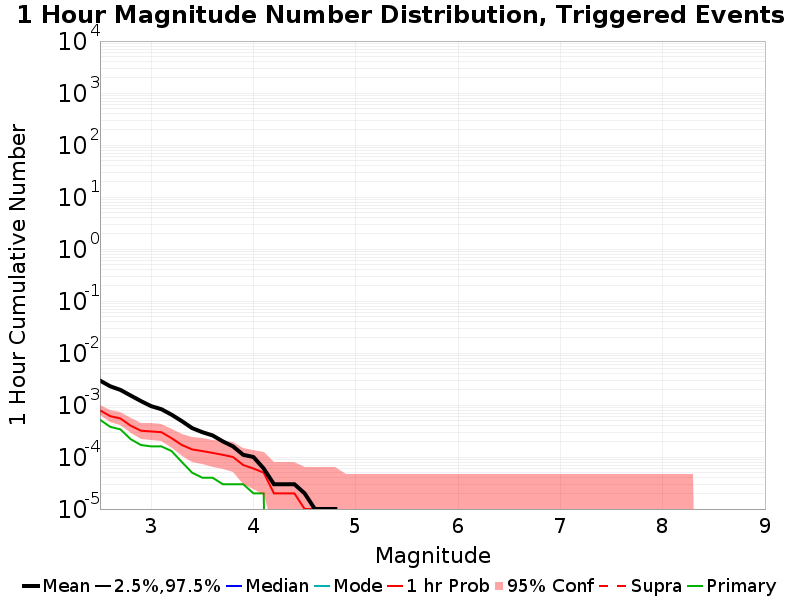

The file beside this chart, header and first rows:
Mag, Mean, 2.5 %ile, 97.5 %ile, Median, Mode, 1 hr Probability, 1 hr Supra-Seis Prob, Primary Aftershocks Mean
2.5, 0.00295, 0.0, 0.0, 0.0, 0.0, 7.9E-4, 0.0, 5.2E-4
2.6, 0.00229, 0.0, 0.0, 0.0, 0.0, 6.1E-4, 0.0, 3.8E-4
2.7, 0.00195, 0.0, 0.0, 0.0, 0.0, 5.5E-4, 0.0, 3.4E-4
2.8, 0.00152, 0.0, 0.0, 0.0, 0.0, 4.0E-4, 0.0, 2.2E-4
2.9, 0.00119, 0.0, 0.0, 0.0, 0.0, 3.2E-4, 0.0, 1.7E-4
3.0, 9.5E-4, 0.0, 0.0, 0.0, 0.0, 3.1E-4, 0.0, 1.6E-4
3.1, 8.3E-4, 0.0, 0.0, 0.0, 0.0, 3.0E-4, 0.0, 1.6E-4
3.2, 6.5E-4, 0.0, 0.0, 0.0, 0.0, 2.3E-4, 0.0, 1.3E-4
3.3, 4.9E-4, 0.0, 0.0, 0.0, 0.0, 1.7E-4, 0.0, 8.0E-5
3.4, 3.6E-4, 0.0, 0.0, 0.0, 0.0, 1.4E-4, 0.0, 5.0E-5
3.5, 3.0E-4, 0.0, 0.0, 0.0, 0.0, 1.3E-4, 0.0, 4.0E-5
3.6, 2.6E-4, 0.0, 0.0, 0.0, 0.0, 1.2E-4, 0.0, 4.0E-5
3.7, 2.0E-4, 0.0, 0.0, 0.0, 0.0, 1.1E-4, 0.0, 3.0E-5
3.8, 1.6E-4, 0.0, 0.0, 0.0, 0.0, 1.0E-4, 0.0, 3.0E-5
3.9, 1.1E-4, 0.0, 0.0, 0.0, 0.0, 7.0E-5, 0.0, 3.0E-5
4.0, 1.0E-4, 0.0, 0.0, 0.0, 0.0, 6.0E-5, 0.0, 2.0E-5
4.1, 6.0E-5, 0.0, 0.0, 0.0, 0.0, 5.0E-5, 0.0, 2.0E-5
4.2, 3.0E-5, 0.0, 0.0, 0.0, 0.0, 2.0E-5, 0.0, 0.0
4.3, 3.0E-5, 0.0, 0.0, 0.0, 0.0, 2.0E-5, 0.0, 0.0
4.4, 3.0E-5, 0.0, 0.0, 0.0, 0.0, 2.0E-5, 0.0, 0.0
4.5, 2.0E-5, 0.0, 0.0, 0.0, 0.0, 1.0E-5, 0.0, 0.0
4.6, 1.0E-5, 0.0, 0.0, 0.0, 0.0, 1.0E-5, 0.0, 0.0
4.7, 1.0E-5, 0.0, 0.0, 0.0, 0.0, 1.0E-5, 0.0, 0.0
4.8, 1.0E-5, 0.0, 0.0, 0.0, 0.0, 1.0E-5, 0.0, 0.0
4.9, 0.0, 0.0, 0.0, 0.0, 0.0, 0.0, 0.0, 0.0
5.0, 0.0, 0.0, 0.0, 0.0, 0.0, 0.0, 0.0, 0.0
5.1, 0.0, 0.0, 0.0, 0.0, 0.0, 0.0, 0.0, 0.0
5.2, 0.0, 0.0, 0.0, 0.0, 0.0, 0.0, 0.0, 0.0
5.3, 0.0, 0.0, 0.0, 0.0, 0.0, 0.0, 0.0, 0.0
5.4, 0.0, 0.0, 0.0, 0.0, 0.0, 0.0, 0.0, 0.0
5.5, 0.0, 0.0, 0.0, 0.0, 0.0, 0.0, 0.0, 0.0
5.6, 0.0, 0.0, 0.0, 0.0, 0.0, 0.0, 0.0, 0.0
5.7, 0.0, 0.0, 0.0, 0.0, 0.0, 0.0, 0.0, 0.0
5.8, 0.0, 0.0, 0.0, 0.0, 0.0, 0.0, 0.0, 0.0
5.9, 0.0, 0.0, 0.0, 0.0, 0.0, 0.0, 0.0, 0.0
6.0, 0.0, 0.0, 0.0, 0.0, 0.0, 0.0, 0.0, 0.0
6.1, 0.0, 0.0, 0.0, 0.0, 0.0, 0.0, 0.0, 0.0
6.2, 0.0, 0.0, 0.0, 0.0, 0.0, 0.0, 0.0, 0.0
6.3, 0.0, 0.0, 0.0, 0.0, 0.0, 0.0, 0.0, 0.0
6.4, 0.0, 0.0, 0.0, 0.0, 0.0, 0.0, 0.0, 0.0
6.5, 0.0, 0.0, 0.0, 0.0, 0.0, 0.0, 0.0, 0.0
6.6, 0.0, 0.0, 0.0, 0.0, 0.0, 0.0, 0.0, 0.0
6.7, 0.0, 0.0, 0.0, 0.0, 0.0, 0.0, 0.0, 0.0
6.8, 0.0, 0.0, 0.0, 0.0, 0.0, 0.0, 0.0, 0.0
6.9, 0.0, 0.0, 0.0, 0.0, 0.0, 0.0, 0.0, 0.0
7.0, 0.0, 0.0, 0.0, 0.0, 0.0, 0.0, 0.0, 0.0
7.1, 0.0, 0.0, 0.0, 0.0, 0.0, 0.0, 0.0, 0.0
7.2, 0.0, 0.0, 0.0, 0.0, 0.0, 0.0, 0.0, 0.0
7.3, 0.0, 0.0, 0.0, 0.0, 0.0, 0.0, 0.0, 0.0
7.4, 0.0, 0.0, 0.0, 0.0, 0.0, 0.0, 0.0, 0.0
7.5, 0.0, 0.0, 0.0, 0.0, 0.0, 0.0, 0.0, 0.0
7.6, 0.0, 0.0, 0.0, 0.0, 0.0, 0.0, 0.0, 0.0
7.7, 0.0, 0.0, 0.0, 0.0, 0.0, 0.0, 0.0, 0.0
7.8, 0.0, 0.0, 0.0, 0.0, 0.0, 0.0, 0.0, 0.0
7.9, 0.0, 0.0, 0.0, 0.0, 0.0, 0.0, 0.0, 0.0
8.0, 0.0, 0.0, 0.0, 0.0, 0.0, 0.0, 0.0, 0.0
8.1, 0.0, 0.0, 0.0, 0.0, 0.0, 0.0, 0.0, 0.0
8.2, 0.0, 0.0, 0.0, 0.0, 0.0, 0.0, 0.0, 0.0
8.3, 0.0, 0.0, 0.0, 0.0, 0.0, 0.0, 0.0, 0.0
8.4, 0.0, 0.0, 0.0, 0.0, 0.0, 0.0, 0.0, 0.0
... 6 more rows
